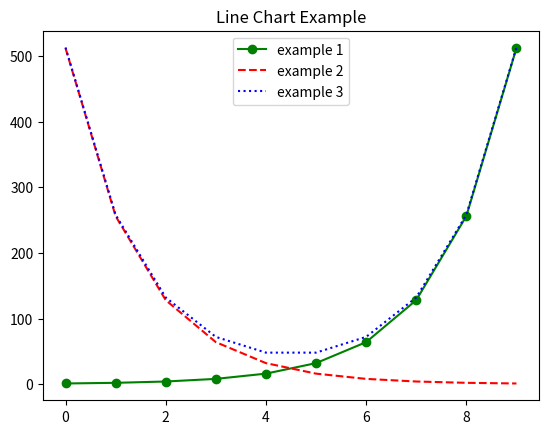

Generate this figure with matplotlib:
import matplotlib.pyplot as plt

# 선 그래프(line chart)
x = [i for i in range(10)]
print(x)

y1 = [2 ** x for x in range(10)]
print(y1)

plt.plot(x, y1, 'go-', label='example 1')
# g: 선 색깔(green), o: 마커,  -: 선 스타일

y2 = [2 ** x for x in range(9, -1, -1)]
print(y2)
plt.plot(x, y2, 'r--', label='example 2')

y3 = [x + y for x, y in zip(y1, y2)]
print(y3)
plt.plot(x, y3, 'b:', label='example 3')

plt.legend(loc='best')  # plot의 label을 화면에 표시
plt.title('Line Chart Example')

plt.show()
